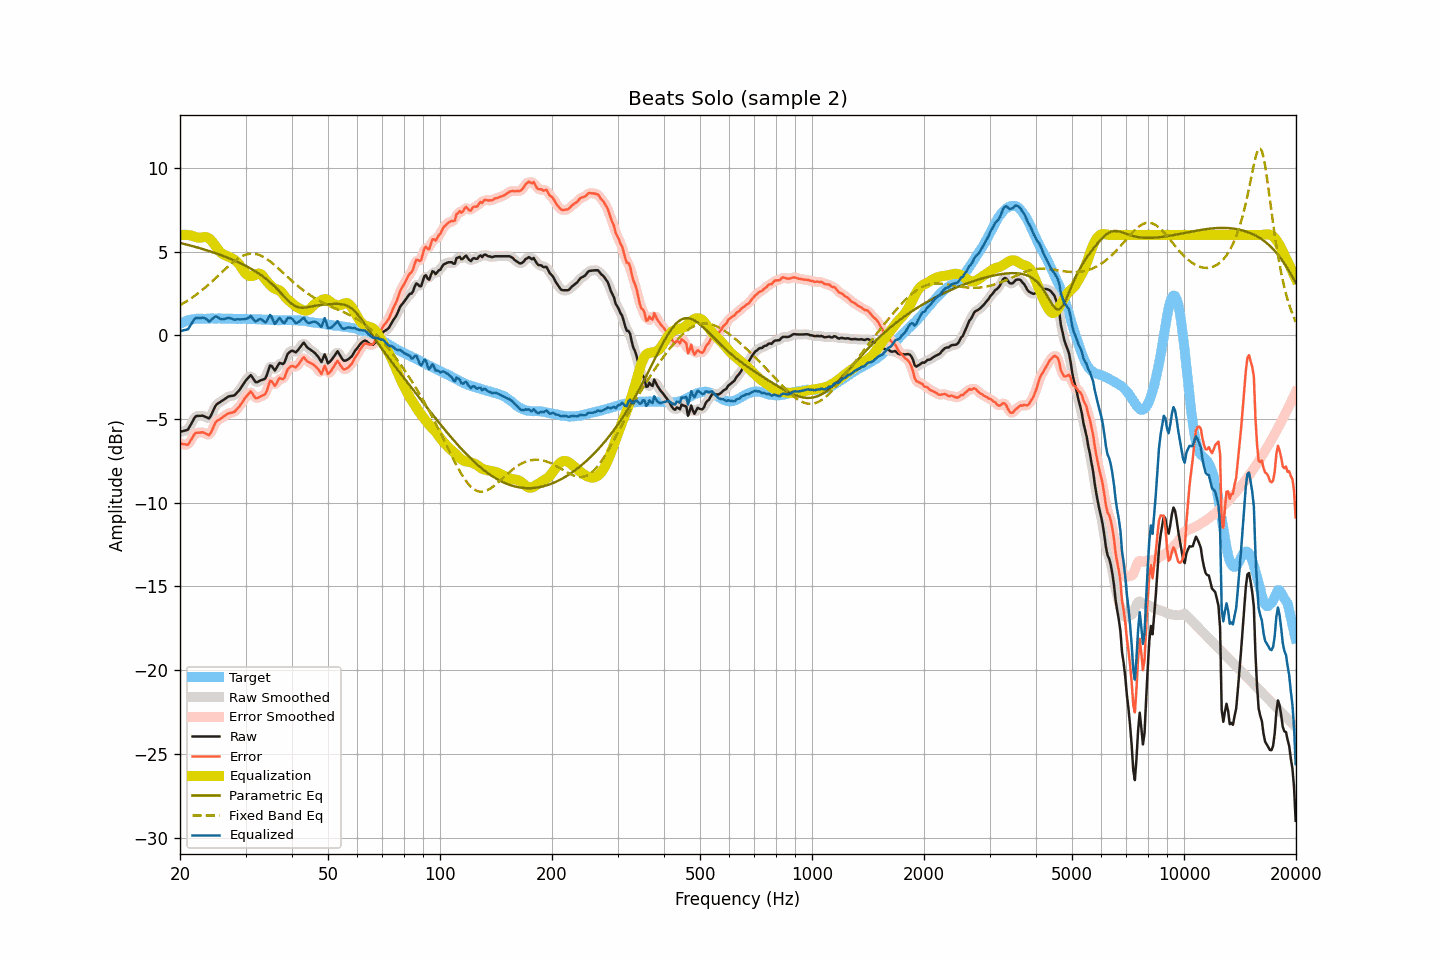

Data behind this chart, as committed beside it:
frequency, raw, smoothed, error, error_smoothed, equalization, parametric_eq, fixed_band_eq, equalized_raw, equalized_smoothed, target
20.00, -5.76, -5.74, -6.44, -6.43, 6.00, 5.52, 1.80, 0.25, 0.26, 0.69
20.20, -5.74, -5.75, -6.47, -6.48, 6.01, 5.50, 1.86, 0.27, 0.26, 0.74
20.40, -5.72, -5.73, -6.50, -6.52, 6.01, 5.47, 1.91, 0.29, 0.28, 0.79
20.61, -5.69, -5.70, -6.50, -6.53, 6.01, 5.45, 1.97, 0.32, 0.31, 0.82
20.81, -5.66, -5.67, -6.53, -6.53, 6.00, 5.43, 2.03, 0.34, 0.34, 0.87
21.02, -5.63, -5.59, -6.53, -6.49, 5.99, 5.40, 2.09, 0.37, 0.41, 0.91
21.23, -5.45, -5.46, -6.38, -6.39, 5.98, 5.38, 2.15, 0.53, 0.52, 0.92
21.44, -5.27, -5.28, -6.22, -6.23, 5.96, 5.35, 2.22, 0.69, 0.68, 0.94
21.66, -5.11, -5.09, -6.07, -6.05, 5.94, 5.32, 2.28, 0.83, 0.85, 0.96
21.87, -4.92, -4.94, -5.90, -5.92, 5.90, 5.30, 2.35, 0.98, 0.96, 0.97
22.09, -4.83, -4.85, -5.82, -5.84, 5.87, 5.27, 2.42, 1.04, 1.02, 0.99
22.31, -4.82, -4.80, -5.82, -5.80, 5.85, 5.24, 2.49, 1.03, 1.04, 1.00
22.54, -4.81, -4.80, -5.81, -5.80, 5.84, 5.22, 2.57, 1.03, 1.04, 1.00
22.76, -4.81, -4.80, -5.81, -5.80, 5.84, 5.19, 2.64, 1.04, 1.04, 1.00
22.99, -4.80, -4.81, -5.79, -5.80, 5.86, 5.16, 2.72, 1.06, 1.05, 0.99
23.22, -4.84, -4.83, -5.82, -5.82, 5.87, 5.13, 2.80, 1.03, 1.04, 0.99
23.45, -4.88, -4.89, -5.86, -5.88, 5.87, 5.10, 2.88, 1.00, 0.98, 0.99
23.69, -4.91, -4.93, -5.91, -5.93, 5.85, 5.07, 2.97, 0.93, 0.91, 1.00
23.92, -4.96, -4.92, -5.96, -5.92, 5.79, 5.04, 3.05, 0.83, 0.87, 1.00
24.16, -4.83, -4.82, -5.84, -5.83, 5.71, 5.01, 3.14, 0.87, 0.89, 1.01
24.40, -4.63, -4.64, -5.65, -5.65, 5.60, 4.98, 3.22, 0.97, 0.96, 1.01
24.65, -4.43, -4.42, -5.43, -5.43, 5.48, 4.94, 3.31, 1.06, 1.06, 1.00
24.89, -4.22, -4.24, -5.23, -5.25, 5.35, 4.91, 3.40, 1.13, 1.11, 1.00
25.14, -4.10, -4.12, -5.11, -5.12, 5.22, 4.88, 3.49, 1.11, 1.10, 1.00
25.39, -4.04, -4.03, -5.06, -5.04, 5.09, 4.84, 3.58, 1.04, 1.05, 1.01
25.65, -3.99, -3.98, -5.00, -4.99, 4.98, 4.81, 3.68, 0.99, 1.00, 1.01
25.91, -3.93, -3.93, -4.93, -4.93, 4.89, 4.77, 3.77, 0.96, 0.96, 1.00
26.16, -3.86, -3.86, -4.86, -4.86, 4.83, 4.74, 3.86, 0.97, 0.97, 1.00
26.43, -3.80, -3.79, -4.79, -4.79, 4.78, 4.70, 3.95, 0.99, 0.99, 1.00
26.69, -3.73, -3.72, -4.72, -4.72, 4.75, 4.66, 4.04, 1.02, 1.02, 1.00
26.96, -3.66, -3.67, -4.66, -4.67, 4.71, 4.62, 4.12, 1.05, 1.04, 1.00
27.23, -3.64, -3.63, -4.64, -4.64, 4.67, 4.59, 4.21, 1.03, 1.03, 1.00
27.50, -3.62, -3.62, -4.62, -4.62, 4.62, 4.55, 4.29, 1.00, 1.00, 1.00
27.77, -3.60, -3.60, -4.60, -4.60, 4.57, 4.50, 4.37, 0.96, 0.96, 0.99
28.05, -3.57, -3.55, -4.56, -4.54, 4.50, 4.46, 4.44, 0.93, 0.95, 0.99
28.33, -3.47, -3.48, -4.45, -4.46, 4.43, 4.42, 4.51, 0.95, 0.95, 0.98
28.62, -3.37, -3.38, -4.34, -4.36, 4.33, 4.38, 4.58, 0.97, 0.96, 0.98
28.90, -3.26, -3.25, -4.25, -4.23, 4.22, 4.33, 4.64, 0.95, 0.96, 0.98
29.19, -3.13, -3.12, -4.10, -4.10, 4.08, 4.29, 4.70, 0.96, 0.96, 0.97
29.48, -2.97, -2.98, -3.96, -3.96, 3.93, 4.24, 4.74, 0.96, 0.96, 0.99
29.78, -2.83, -2.83, -3.81, -3.81, 3.79, 4.19, 4.79, 0.96, 0.96, 0.98
30.08, -2.69, -2.70, -3.67, -3.68, 3.68, 4.14, 4.82, 0.99, 0.98, 0.99
30.38, -2.59, -2.56, -3.56, -3.54, 3.60, 4.09, 4.85, 1.01, 1.04, 0.98
30.68, -2.49, -2.47, -3.46, -3.44, 3.55, 4.04, 4.87, 1.07, 1.09, 0.97
30.99, -2.38, -2.44, -3.35, -3.41, 3.54, 3.99, 4.88, 1.16, 1.09, 0.97
31.30, -2.50, -2.51, -3.47, -3.48, 3.55, 3.93, 4.88, 1.04, 1.03, 0.97
31.61, -2.65, -2.64, -3.62, -3.60, 3.58, 3.87, 4.88, 0.92, 0.94, 0.97
31.93, -2.79, -2.76, -3.76, -3.72, 3.62, 3.81, 4.86, 0.83, 0.87, 0.96
32.24, -2.79, -2.79, -3.75, -3.75, 3.67, 3.75, 4.84, 0.87, 0.88, 0.95
32.57, -2.75, -2.76, -3.71, -3.72, 3.69, 3.69, 4.81, 0.95, 0.93, 0.96
32.89, -2.70, -2.71, -3.65, -3.66, 3.67, 3.63, 4.78, 0.98, 0.97, 0.96
33.22, -2.67, -2.68, -3.61, -3.62, 3.60, 3.56, 4.73, 0.93, 0.92, 0.94
33.55, -2.62, -2.64, -3.57, -3.58, 3.48, 3.49, 4.68, 0.85, 0.84, 0.94
33.89, -2.59, -2.54, -3.51, -3.48, 3.35, 3.41, 4.62, 0.77, 0.81, 0.93
34.23, -2.38, -2.33, -3.31, -3.26, 3.23, 3.34, 4.56, 0.86, 0.90, 0.94
34.57, -2.08, -2.08, -3.01, -3.01, 3.13, 3.26, 4.49, 1.04, 1.05, 0.92
34.92, -1.80, -1.89, -2.72, -2.81, 3.02, 3.17, 4.42, 1.22, 1.13, 0.92
35.27, -1.82, -1.87, -2.74, -2.78, 2.92, 3.09, 4.35, 1.10, 1.05, 0.92
35.62, -1.96, -1.95, -2.88, -2.86, 2.84, 3.00, 4.27, 0.88, 0.90, 0.91
35.97, -2.10, -2.01, -3.01, -2.92, 2.79, 2.91, 4.18, 0.68, 0.78, 0.91
... 635 more rows
